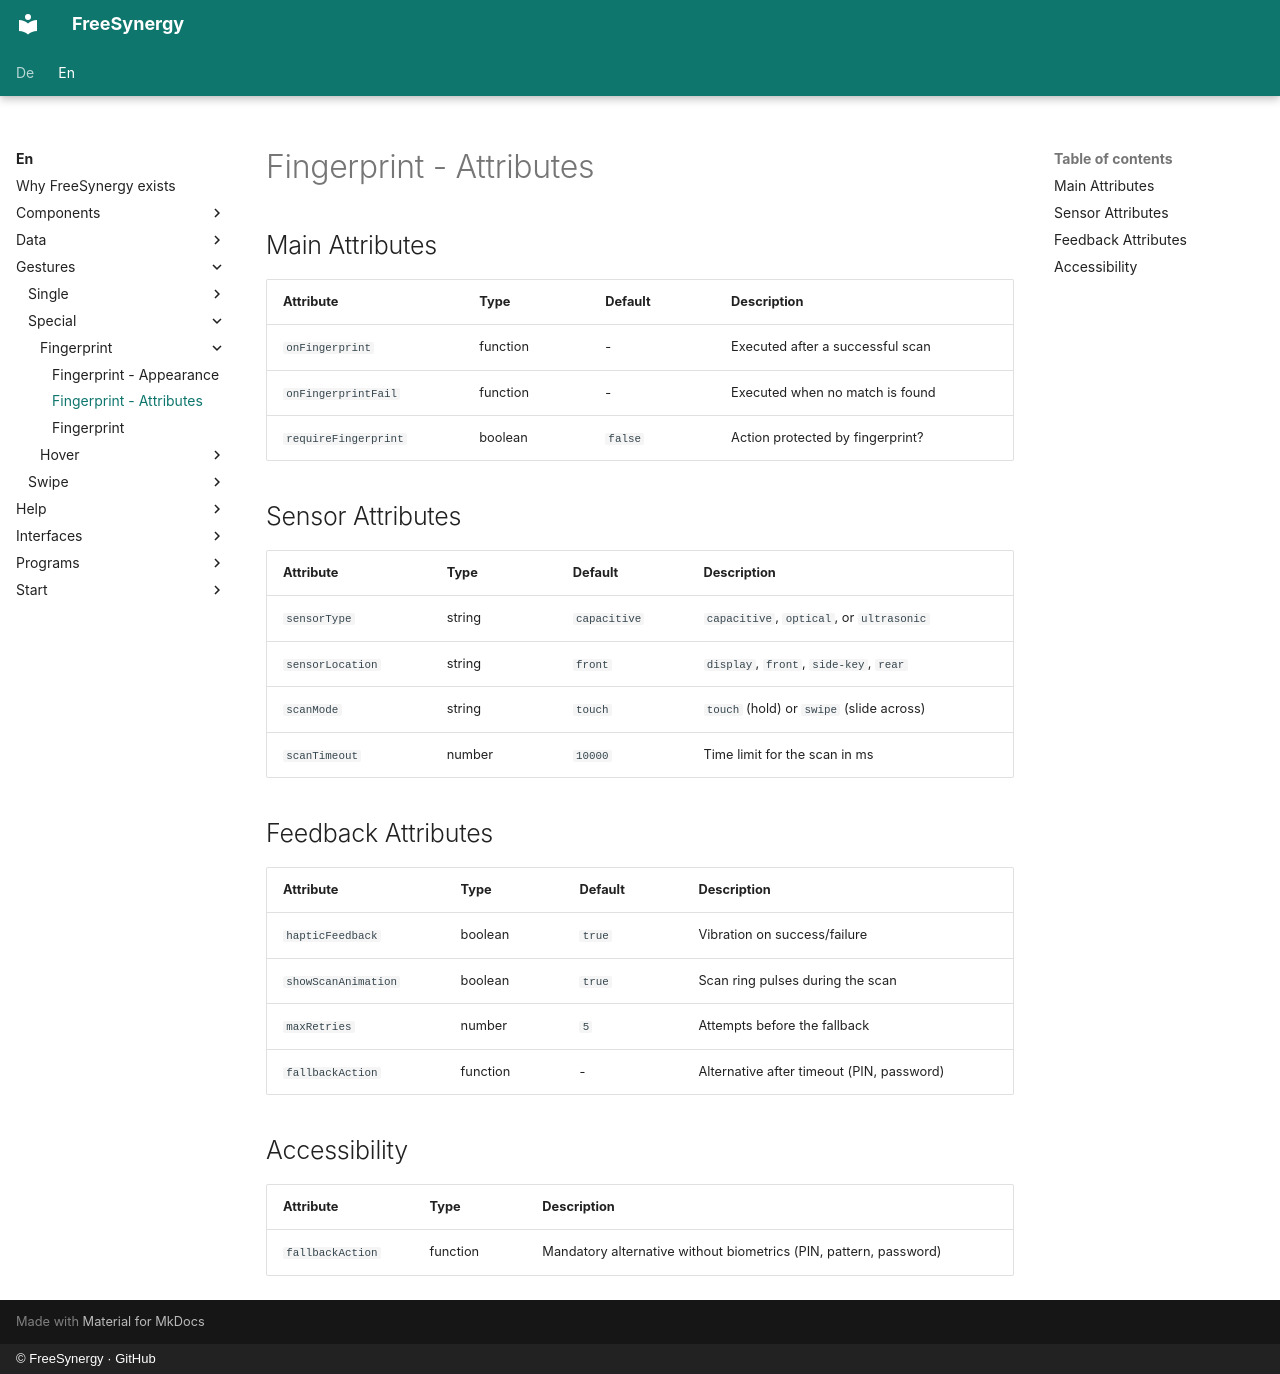

repository: FreeSynergy/fs-documentation · page: en/gestures/special/fingerprint/attributes/index.html · generator: mkdocs · copyright: © FreeSynergy · GitHub

# Fingerprint - Attributes

## Main Attributes

| Attribute | Type | Default | Description |
|-----------|------|---------|-------------|
| `onFingerprint` | function | - | Executed after a successful scan |
| `onFingerprintFail` | function | - | Executed when no match is found |
| `requireFingerprint` | boolean | `false` | Action protected by fingerprint? |

## Sensor Attributes

| Attribute | Type | Default | Description |
|-----------|------|---------|-------------|
| `sensorType` | string | `capacitive` | `capacitive`, `optical`, or `ultrasonic` |
| `sensorLocation` | string | `front` | `display`, `front`, `side-key`, `rear` |
| `scanMode` | string | `touch` | `touch` (hold) or `swipe` (slide across) |
| `scanTimeout` | number | `10000` | Time limit for the scan in ms |

## Feedback Attributes

| Attribute | Type | Default | Description |
|-----------|------|---------|-------------|
| `hapticFeedback` | boolean | `true` | Vibration on success/failure |
| `showScanAnimation` | boolean | `true` | Scan ring pulses during the scan |
| `maxRetries` | number | `5` | Attempts before the fallback |
| `fallbackAction` | function | - | Alternative after timeout (PIN, password) |

## Accessibility

| Attribute | Type | Description |
|-----------|------|-------------|
| `fallbackAction` | function | Mandatory alternative without biometrics (PIN, pattern, password) |
